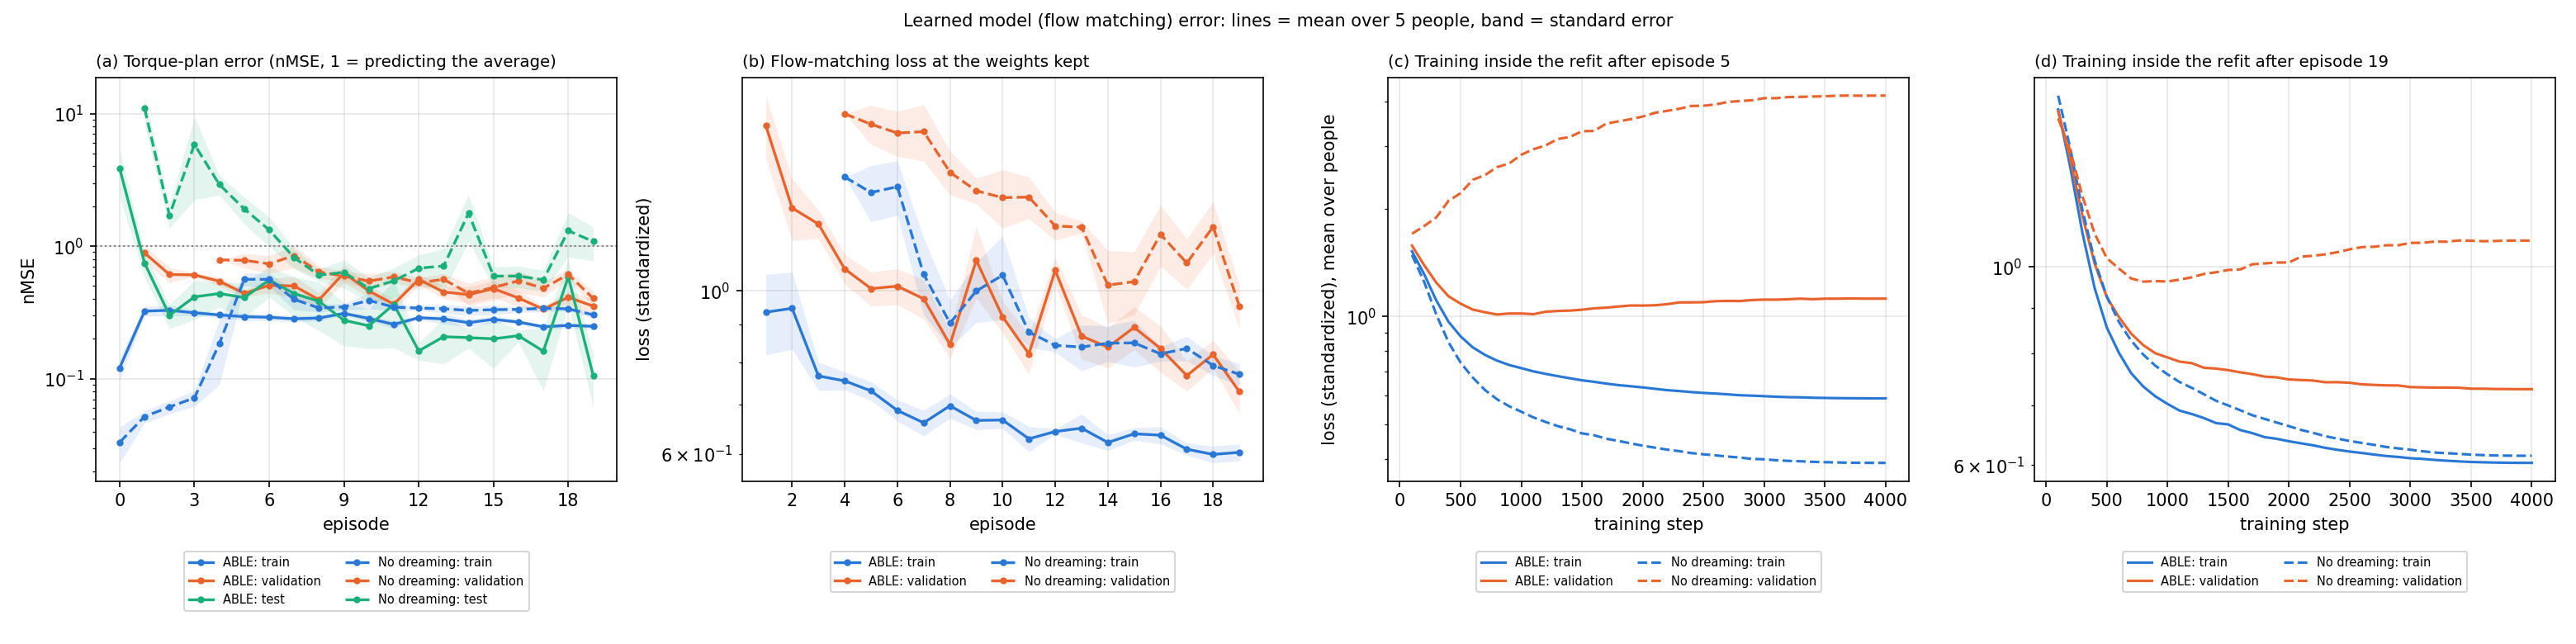

Source data for this figure (header and first rows):
line, episodes, refits, rows, train_nmse, val_nmse, test_nmse, train_loss, val_loss
ABLE, 0-4, 25, 1129, 0.303, 0.632, 0.452, 0.78, 1.219
ABLE, 5-9, 23, 2976, 0.299, 0.422, 0.358, 0.687, 0.944
ABLE, 10-14, 24, 4906, 0.283, 0.467, 0.165, 0.635, 0.946
ABLE, 15-19, 25, 6904, 0.26, 0.37, 0.175, 0.622, 0.818
No dreaming, 0-4, 25, 240.0, 0.059, 0.788, 2.734, 1.428, 1.74
No dreaming, 5-9, 24, 681.0, 0.374, 0.663, 0.771, 1.093, 1.504
No dreaming, 10-14, 24, 1044, 0.36, 0.54, 0.585, 0.866, 1.225
No dreaming, 15-19, 25, 1485, 0.332, 0.507, 0.724, 0.802, 1.07
